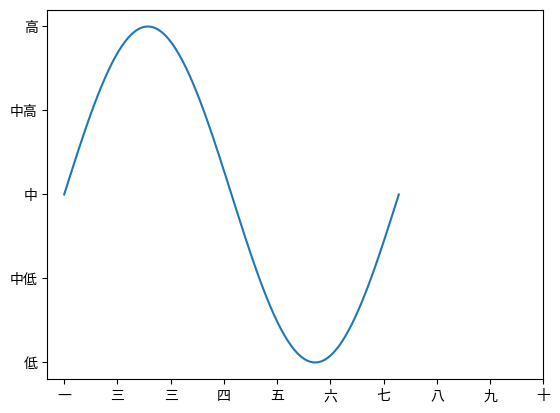

Generate this figure with matplotlib:
import matplotlib.pyplot as plt

import numpy as np


x = np.linspace(0, 2 * np.pi, 100)
y = np.sin(x)


fig, ax = plt.subplots()


ax.plot(x, y)


ax.set_xticks(np.arange(10))

ax.set_xticklabels(["一", "三", "三", "四", "五", "六", "七", "八", "九", "十"])

ax.set_yticks(np.arange(-1, 1.5, 0.5))

ax.set_yticklabels(["低", "中低", "中", "中高", "高"])


plt.show()
